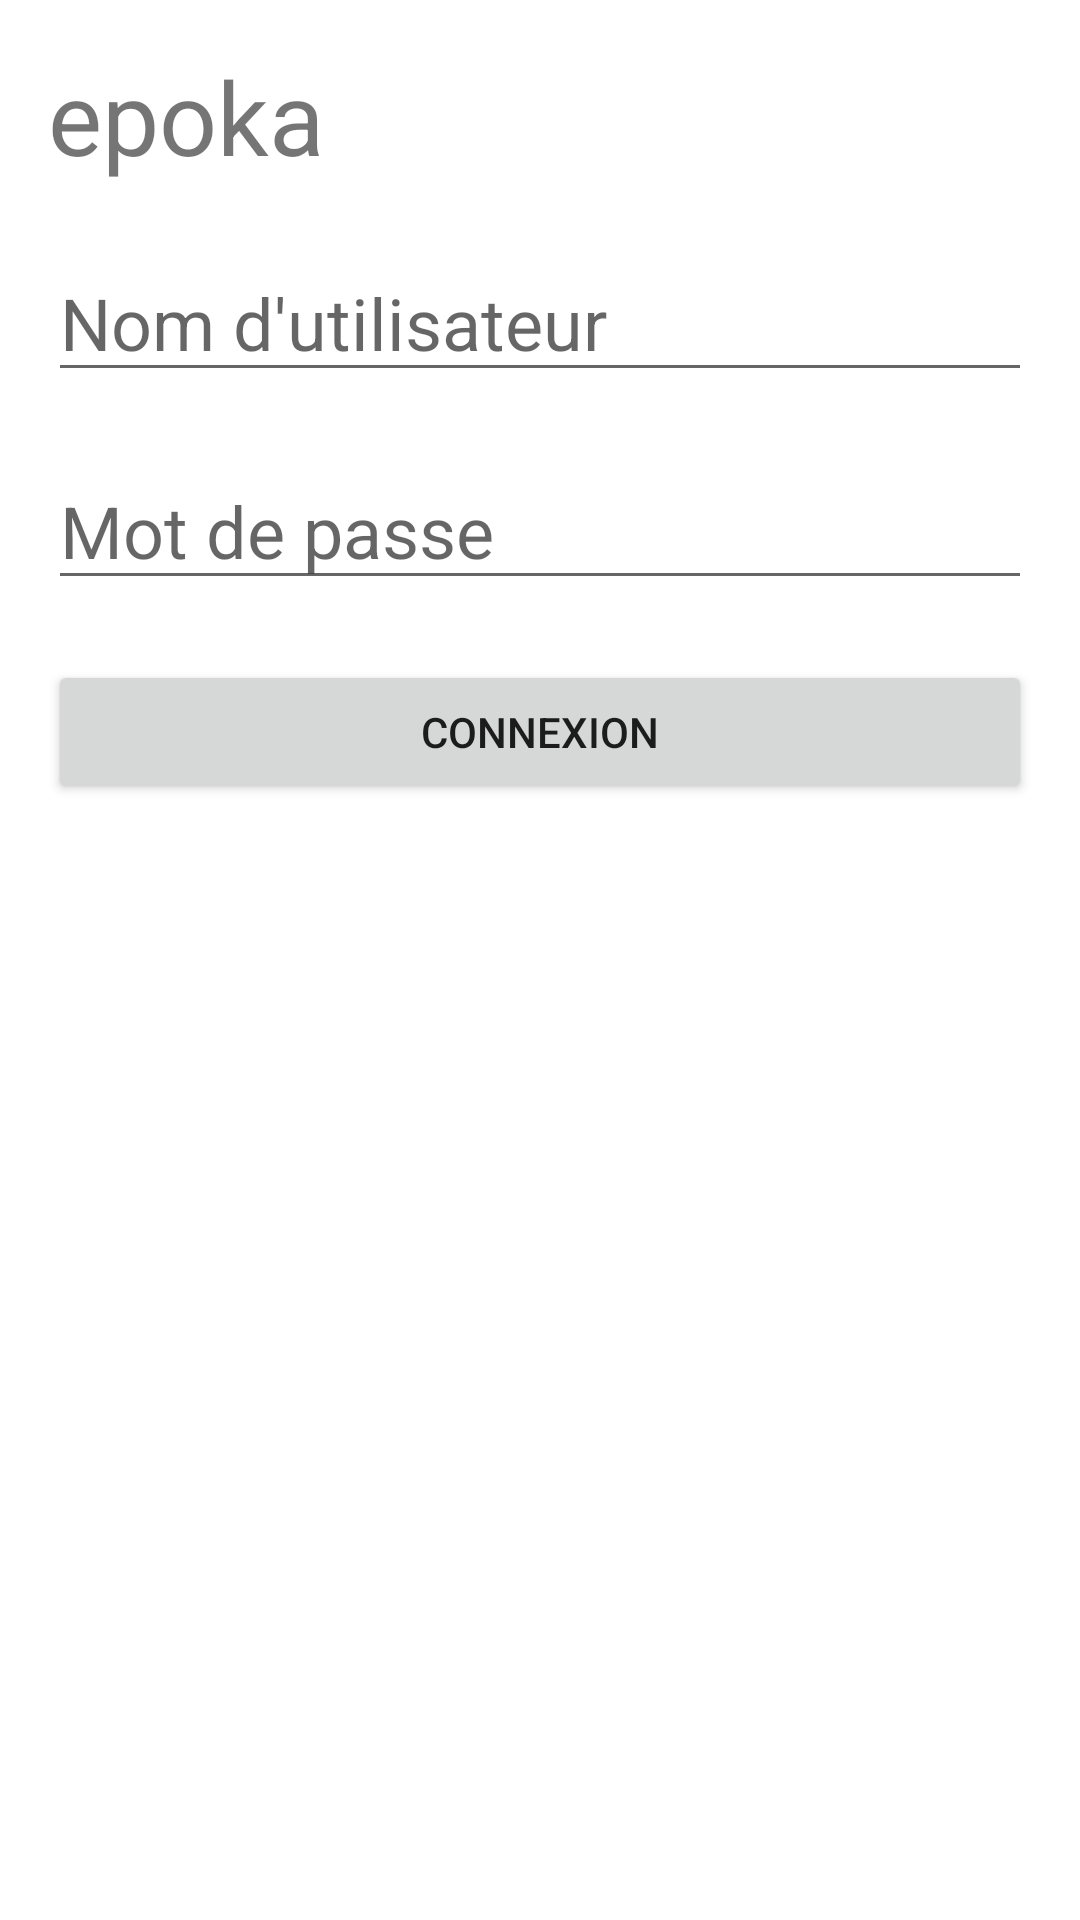

Android layout source for this screen:
<!-- AndroidManifest.xml: application theme Theme.Epoka -->
<!-- res/layout/activity_main.xml -->
<?xml version="1.0" encoding="utf-8"?>
<androidx.constraintlayout.widget.ConstraintLayout xmlns:android="http://schemas.android.com/apk/res/android"
    xmlns:app="http://schemas.android.com/apk/res-auto"
    xmlns:tools="http://schemas.android.com/tools"
    android:layout_width="match_parent"
    android:layout_height="match_parent"
    tools:context=".MainActivity">

    <LinearLayout
        android:layout_width="match_parent"
        android:layout_height="match_parent"
        android:layout_marginStart="16dp"
        android:layout_marginTop="16dp"
        android:layout_marginEnd="16dp"
        android:layout_marginBottom="16dp"
        android:orientation="vertical"
        app:layout_constraintBottom_toBottomOf="parent"
        app:layout_constraintEnd_toEndOf="parent"
        app:layout_constraintStart_toStartOf="parent"
        app:layout_constraintTop_toTopOf="parent">

        <TextView
            android:id="@+id/tv_title"
            android:layout_width="match_parent"
            android:layout_height="wrap_content"
            android:layout_marginBottom="20sp"
            android:text="@string/app_name"
            android:textSize="34sp" />

        <EditText
            android:id="@+id/et_username"
            android:layout_width="match_parent"
            android:layout_height="wrap_content"
            android:ems="10"
            android:hint="@string/username"
            android:inputType="textPersonName"
            android:textSize="24sp" />

        <EditText
            android:id="@+id/et_password"
            android:layout_width="match_parent"
            android:layout_height="wrap_content"
            android:layout_marginTop="20sp"
            android:ems="10"
            android:hint="@string/password"
            android:inputType="textPersonName|textPassword"
            android:password="true"
            android:textSize="24sp" />

        <Button
            android:id="@+id/btn_connexion"
            android:layout_width="match_parent"
            android:layout_height="wrap_content"
            android:layout_marginTop="20sp"
            android:text="@string/connexion" />

    </LinearLayout>

</androidx.constraintlayout.widget.ConstraintLayout>
<!-- resources referenced by this layout -->
<resources>
  <string name="app_name">epoka</string>
  <string name="connexion">Connexion</string>
  <string name="password">Mot de passe</string>
  <string name="username">Nom d\'utilisateur</string>
  <style name="Theme.Epoka" parent="Theme.MaterialComponents.DayNight.DarkActionBar">
          
          <item name="colorPrimary">@color/purple_500</item>
          <item name="colorPrimaryVariant">@color/purple_500</item>
          <item name="colorOnPrimary">@color/white</item>
          
          <item name="colorSecondary">@color/purple_500</item>
          <item name="colorSecondaryVariant">@color/purple_500</item>
          <item name="colorOnSecondary">@color/white</item>
          
          <item name="android:statusBarColor">@android:color/transparent</item>
          <item name="android:navigationBarColor">@android:color/transparent</item>
          <item name="android:windowDrawsSystemBarBackgrounds">true</item>
          <item name="android:windowTranslucentNavigation">true</item>
          <item name="android:windowTranslucentStatus">true</item>
          
      </style>
  <color name="purple_500">#FF6200EE</color>
  <color name="white">#FFFFFFFF</color>
</resources>
